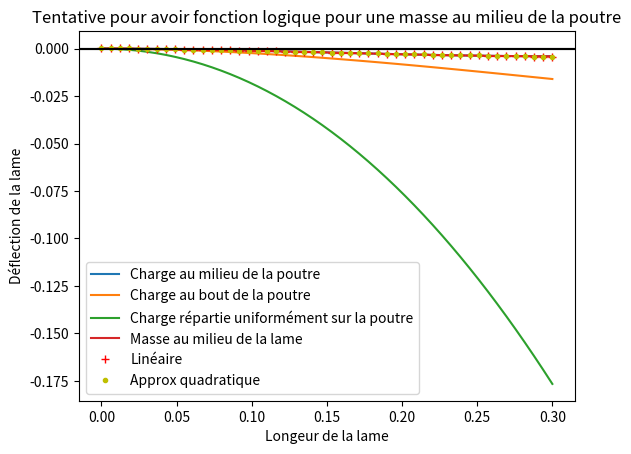

Reproduce this figure in Python.
# -*- coding: utf-8 -*-
"""
Created on Thu Feb  4 17:03:08 2021

[redacted]
"""

import matplotlib.pyplot as plt
import numpy as np
from scipy.optimize import curve_fit


class modélisation_poutre():
    """Classe générant le mode fondamentale de la poutre
    """
    def __init__(self, longueur=0.3, largeur=0.05, epaisseur=0.001, Young=2.7*10**11, load=-2):
        """Initialise les variables utilisés pour la résolution

        Args:\n
            longueur (int): Longueur de la lame en mètre.\n
            largeur (int): Largeur de la lame en mètre.\n
            epaisseur (int): Épaisseur de la lame en mètre.\n
            Young (int): Module de Young de la lame en pascal.\n
            load (int): Charge sur la lame, doit être négatif pour bien simuler notre situation.\n
        """
        self.longueur = longueur
        self.largeur = largeur
        self.epaisseur = epaisseur
        self.young = Young
        self.load = load

        
        self.I = (1/12) * self.epaisseur**3 * self.largeur
        self.a = self.longueur/2 #Position de la charge au milieu de la poutre

        #Équation de déflection
        self.x = np.linspace(0, self.longueur)
        self.y1 = (self.load * self.x**2)/(6*self.young * self.I) * (3*self.a - self.x)  #Charge milieu de la poutre
        self.y2 = (self.load * self.x**2)/(6*self.young * self.I) * (3*self.longueur - self.x)  #Charge au bout de la poutre
        self.y3 = (self.load * self.x**2)/(24 * self.young * self.I) * (self.x**2 + 6 * self.load**2 - 4 * self.load * self.x)  #Charge répartie uniformément sur poutre


        #Déflexion maximale
        self.Def_max_y1 = round((self.load * self.longueur**3)/(3 * self.young * self.I), 5)
        self.Def_max_y2 = round((self.load * self.a**2)/(6*self.young * self.I) * (3*self.longueur - self.a), 5)
        self.Def_max_y3 = round((self.load * self.longueur)/(8*self.young * self.I), 5)
        
    def Show_Deflection(self):
        """Montre le graphique du mode principal.
        """

        plt.plot(self.x, self.y1, label="Charge au milieu de la poutre")
        plt.plot(self.x, self.y2, label="Charge au bout de la poutre")
        plt.plot(self.x, self.y3, label="Charge répartie uniformément sur la poutre")
        plt.axhline(color="black")

        plt.grid()
        plt.legend()
        plt.title("Déflection de la poutre")
        plt.ylabel("hauteur de la déflection")
        plt.xlabel("Longueur de la lame")
        plt.show()

    def Max_Deflection(self):
        """Montre le maximum de déflexion possible de la lame.
        """
        print("Le maximum de déflection des poutres:")
        print("Charge au bout de la lame: {} mètre.".format(self.Def_max_y1))
        print("Charge au milieu de la lame: {} mètre.".format(self.Def_max_y2))
        print("Charge répartie uniformément sur la lame: {}".format(self.Def_max_y3))

    def Charge_Milieu_Poutre(self):
        
        #approx linéaire
        def func(x, a, b):
            return a * x + b

        param, param_cova = curve_fit(func, self.x, self.y1)
        print("Les paramètres linéaires sont:", param)

        #Approx Quadratique
        def func_quad(x, a, b, c):
            return a * x**2 + b*x + c
        
        param_quad, param_quad_cova = curve_fit(func_quad, self.x, self.y1)
        print("Les paramètres selon une quadratique sont:", param_quad)

        #Graphique
        plt.plot(self.x, self.y1, label="Masse au milieu de la lame")
        plt.plot(self.x, func(self.x, param[0], param[1]), "r+", label="Linéaire")

        plt.plot(self.x, func_quad(self.x, param_quad[0], param_quad[1], param_quad[2]), "y.", label="Approx quadratique")

        plt.grid()
        plt.axhline(color="black")
        plt.title("Tentative pour avoir fonction logique pour une masse au milieu de la poutre")
        plt.xlabel("Longeur de la lame")
        plt.ylabel("Déflection de la lame")
        plt.legend()
        plt.show()

result = modélisation_poutre()
print(result.Show_Deflection())
print(result.Max_Deflection())
print(result.Charge_Milieu_Poutre())
